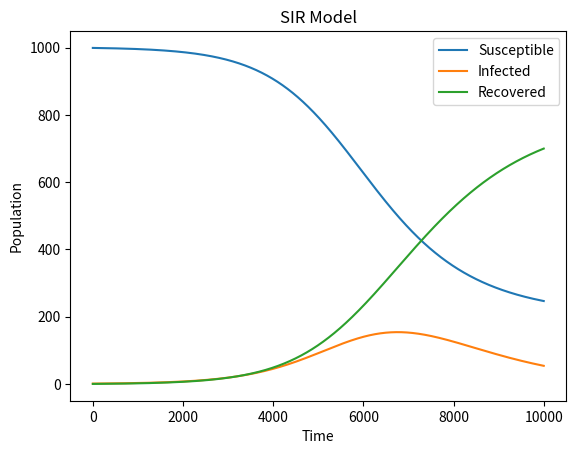

Here is the Python script that generated this plot:
import numpy as np
import matplotlib.pyplot as plt


def sir_model(beta, gamma, S0, I0, R0, N, t_max):
    dt = 0.01
    t = np.arange(0, t_max+dt, dt)
    S = np.zeros_like(t)
    I = np.zeros_like(t)
    R = np.zeros_like(t)
    S[0] = S0
    I[0] = I0
    R[0] = R0
    for i in range(1, len(t)):
        dSdt = -beta * S[i-1] * I[i-1] / N
        dIdt = beta * S[i-1] * I[i-1] / N - gamma * I[i-1]
        dRdt = gamma * I[i-1]
        S[i] = S[i-1] + dt * dSdt
        I[i] = I[i-1] + dt * dIdt
        R[i] = R[i-1] + dt * dRdt
    return S, I, R


# Example usage
beta = 0.2
gamma = 0.1
N = 1000
S0 = N - 1
I0 = 1
R0 = 0
t_max = 100

S, I, R = sir_model(beta, gamma, S0, I0, R0, N, t_max)

plt.plot(S, label='Susceptible')
plt.plot(I, label='Infected')
plt.plot(R, label='Recovered')
plt.xlabel('Time')
plt.ylabel('Population')
plt.legend()
plt.title('SIR Model')
plt.show()
